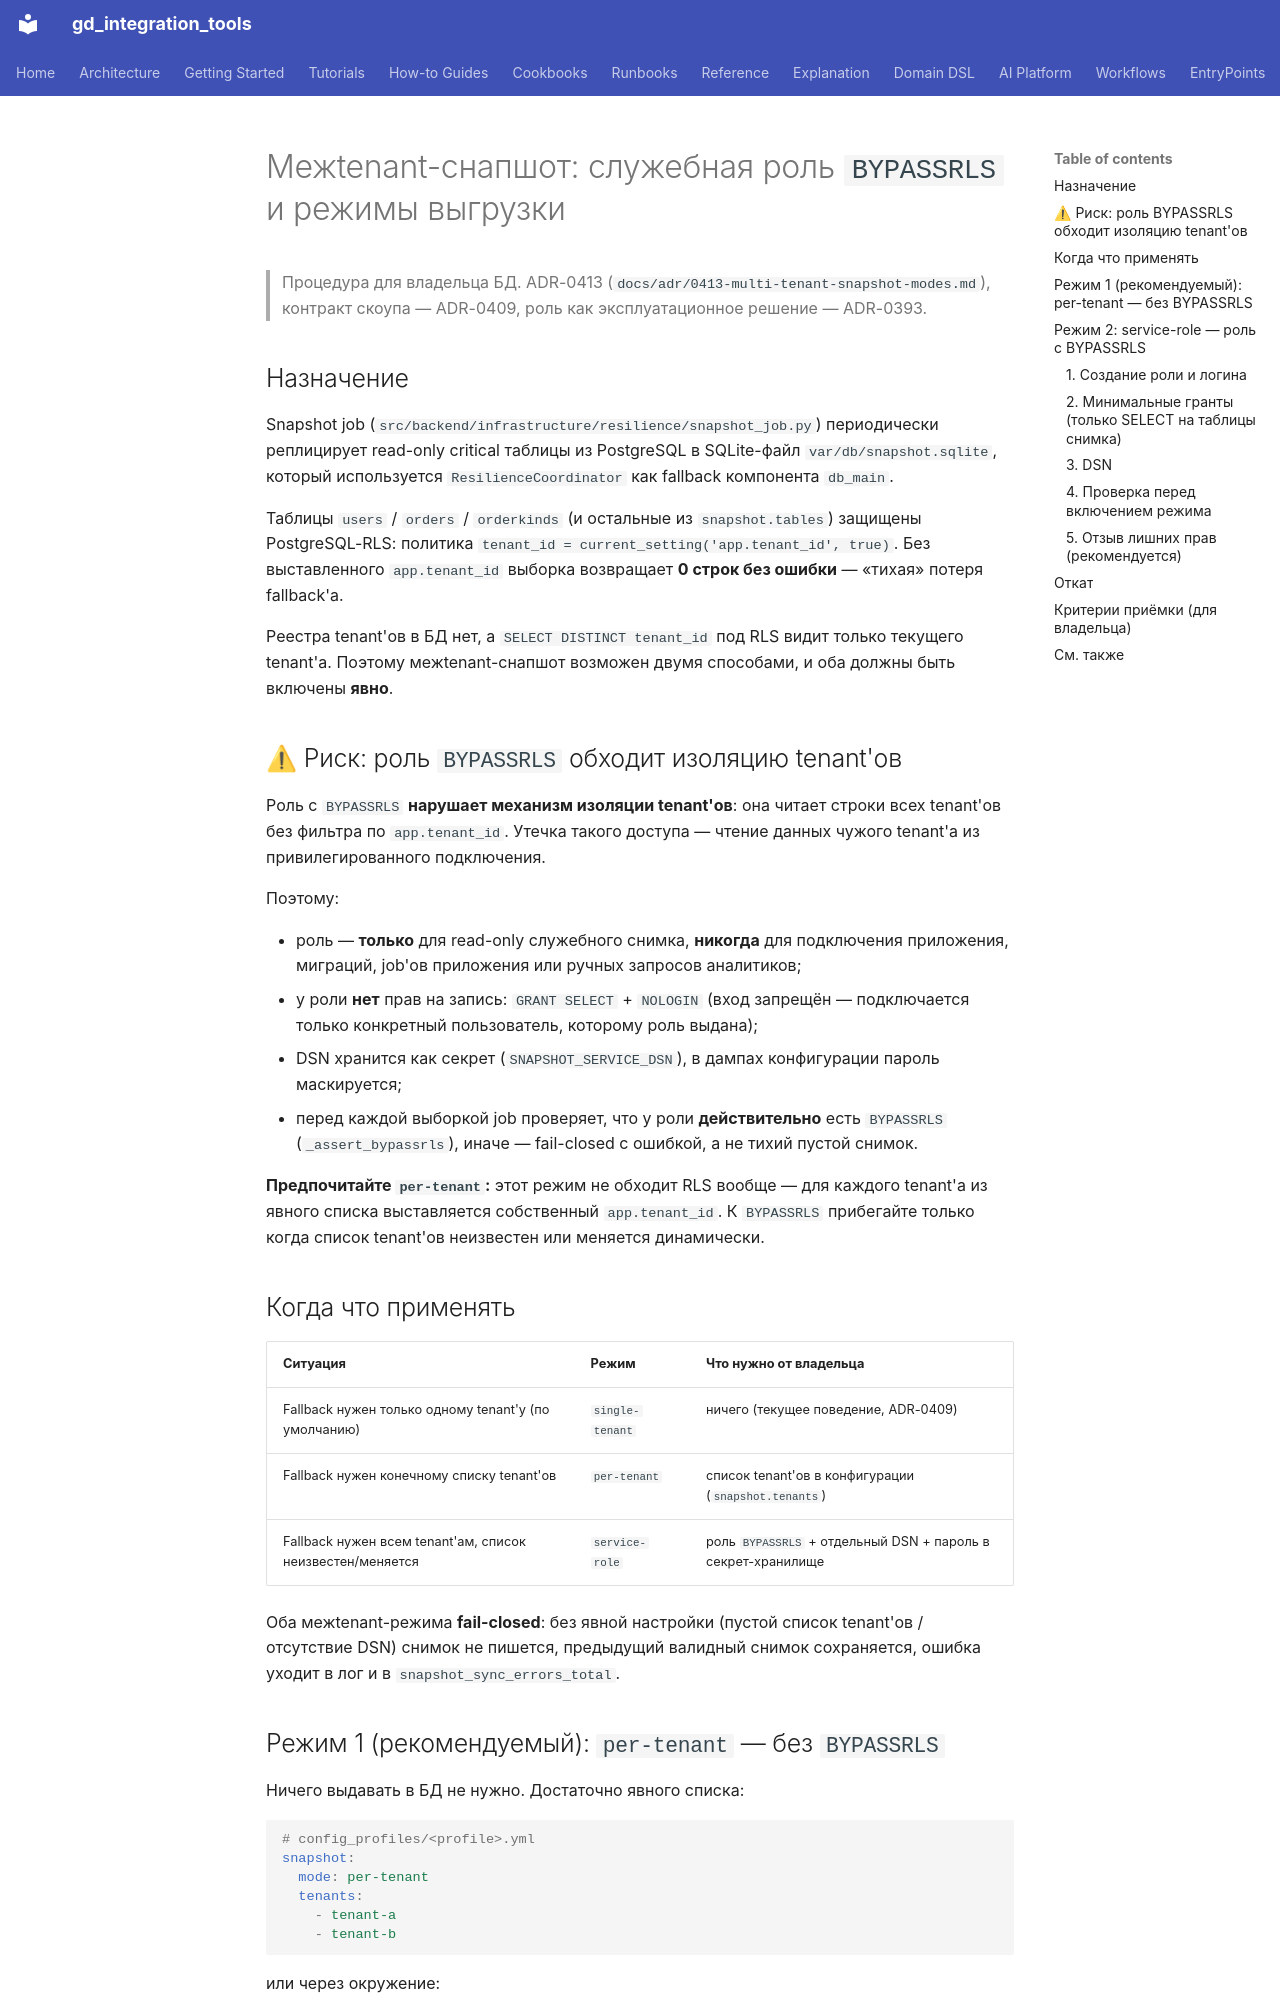

repository: IvanKorch1289/gd_integration_tools · page: ops/snapshot-bypassrls-role/index.html · generator: mkdocs

# Межtenant-снапшот: служебная роль `BYPASSRLS` и режимы выгрузки

> Процедура для владельца БД. ADR-0413 (`docs/adr/0413-multi-tenant-snapshot-modes.md`),
> контракт скоупа — ADR-0409, роль как эксплуатационное решение — ADR-0393.

## Назначение

Snapshot job (`src/backend/infrastructure/resilience/snapshot_job.py`)
периодически реплицирует read-only critical таблицы из PostgreSQL в
SQLite-файл `var/db/snapshot.sqlite`, который используется
`ResilienceCoordinator` как fallback компонента `db_main`.

Таблицы `users` / `orders` / `orderkinds` (и остальные из
`snapshot.tables`) защищены PostgreSQL-RLS:
политика `tenant_id = current_setting('app.tenant_id', true)`.
Без выставленного `app.tenant_id` выборка возвращает **0 строк без
ошибки** — «тихая» потеря fallback'а.

Реестра tenant'ов в БД нет, а `SELECT DISTINCT tenant_id` под RLS видит
только текущего tenant'а. Поэтому межtenant-снапшот возможен двумя
способами, и оба должны быть включены **явно**.

## ⚠ Риск: роль `BYPASSRLS` обходит изоляцию tenant'ов

Роль с `BYPASSRLS` **нарушает механизм изоляции tenant'ов**: она читает
строки всех tenant'ов без фильтра по `app.tenant_id`. Утечка такого
доступа — чтение данных чужого tenant'а из привилегированного
подключения.

Поэтому:

* роль — **только** для read-only служебного снимка, **никогда** для
  подключения приложения, миграций, job'ов приложения или ручных
  запросов аналитиков;
* у роли **нет** прав на запись: `GRANT SELECT` + `NOLOGIN` (вход
  запрещён — подключается только конкретный пользователь, которому
  роль выдана);
* DSN хранится как секрет (`SNAPSHOT_SERVICE_DSN`), в дампах конфигурации
  пароль маскируется;
* перед каждой выборкой job проверяет, что у роли **действительно** есть
  `BYPASSRLS` (`_assert_bypassrls`), иначе — fail-closed с ошибкой, а не
  тихий пустой снимок.

**Предпочитайте `per-tenant`:** этот режим не обходит RLS вообще — для
каждого tenant'а из явного списка выставляется собственный
`app.tenant_id`. К `BYPASSRLS` прибегайте только когда список tenant'ов
неизвестен или меняется динамически.

## Когда что применять

| Ситуация | Режим | Что нужно от владельца |
|---|---|---|
| Fallback нужен только одному tenant'у (по умолчанию) | `single-tenant` | ничего (текущее поведение, ADR-0409) |
| Fallback нужен конечному списку tenant'ов | `per-tenant` | список tenant'ов в конфигурации (`snapshot.tenants`) |
| Fallback нужен всем tenant'ам, список неизвестен/меняется | `service-role` | роль `BYPASSRLS` + отдельный DSN + пароль в секрет-хранилище |

Оба межtenant-режима **fail-closed**: без явной настройки (пустой список
tenant'ов / отсутствие DSN) снимок не пишется, предыдущий валидный снимок
сохраняется, ошибка уходит в лог и в `snapshot_sync_errors_total`.
